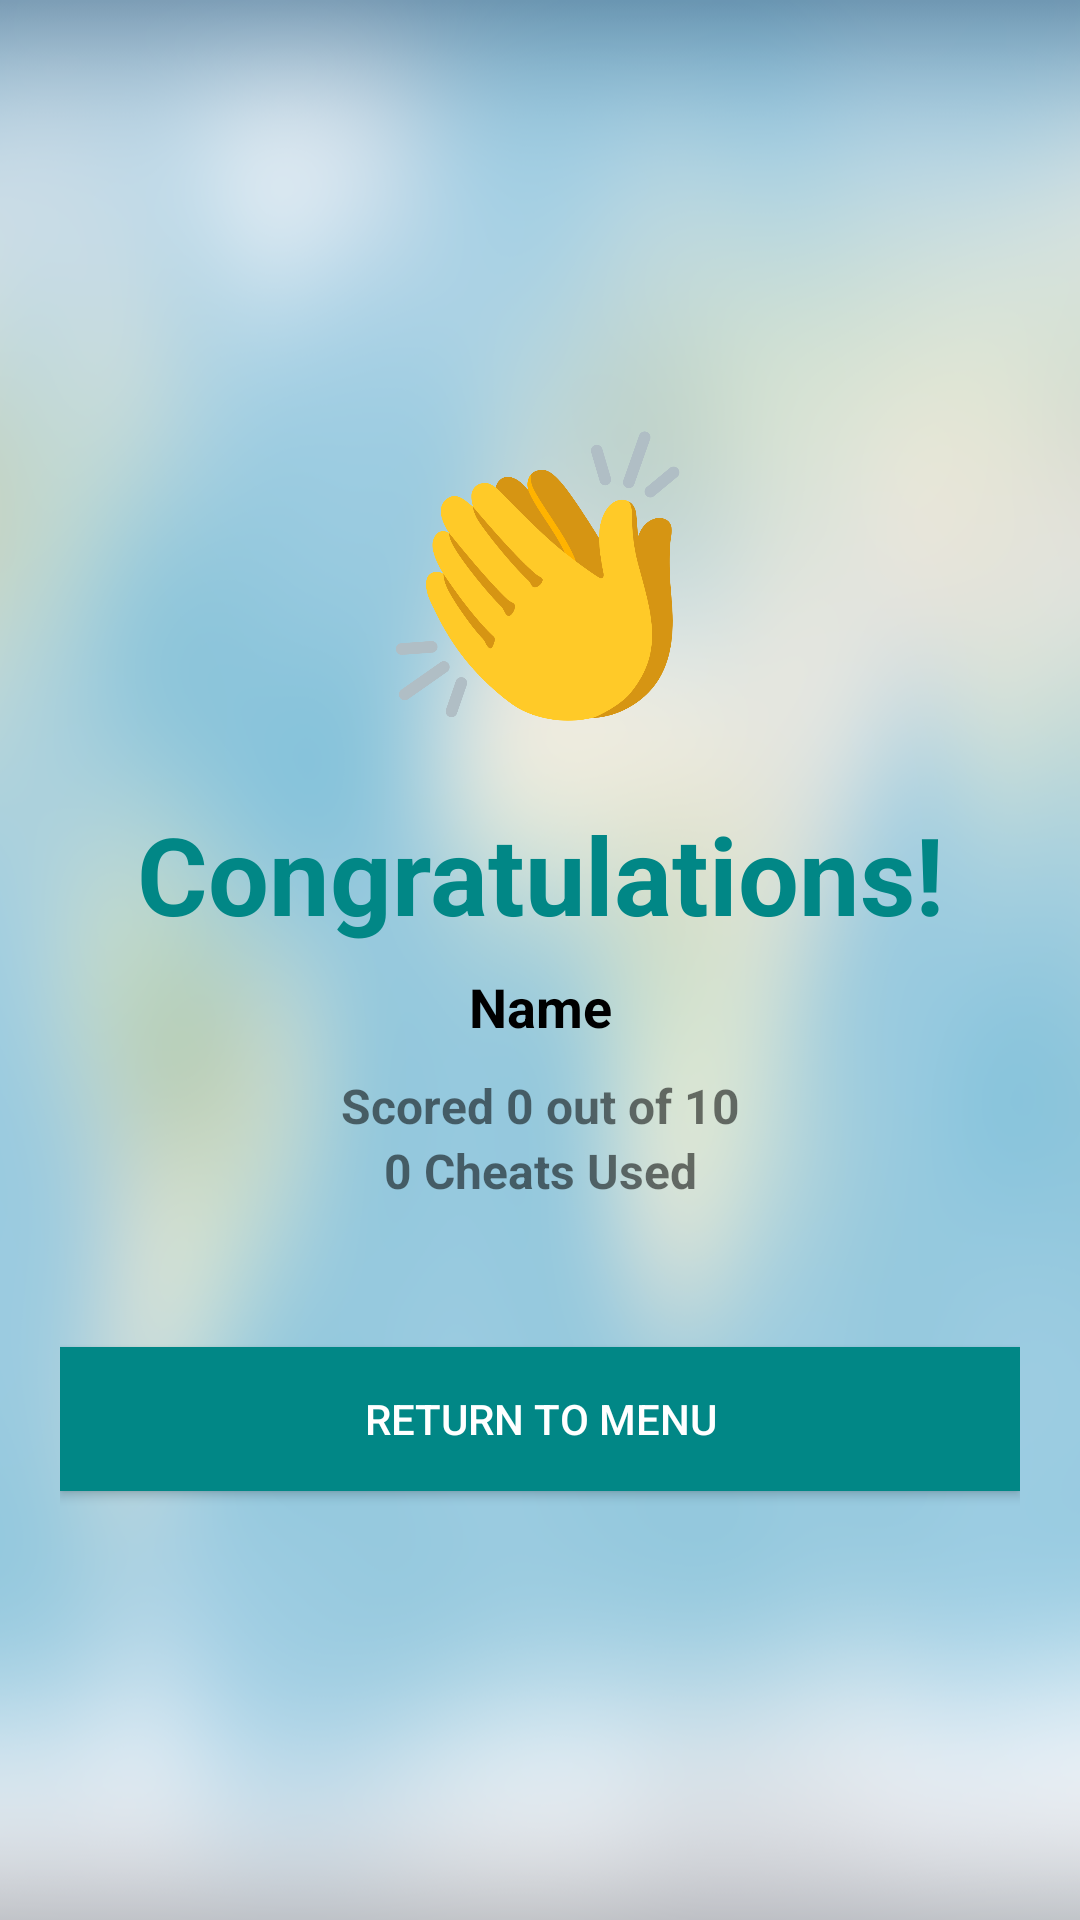

This screen was rendered from an Android layout file. Write that file and the resources it references.
<!-- AndroidManifest.xml: activity theme Theme.GeoQuiz -->
<!-- res/layout/activity_result.xml -->
<?xml version="1.0" encoding="utf-8"?>
<LinearLayout xmlns:android="http://schemas.android.com/apk/res/android"
    xmlns:tools="http://schemas.android.com/tools"
    android:layout_width="match_parent"
    android:layout_height="match_parent"
    android:background="@drawable/blurred_world_map_continents_oceans"
    android:orientation="vertical"
    android:gravity="center"
    android:padding="20dp"
    tools:context=".ResultActivity">

    <ImageView
        android:layout_width="wrap_content"
        android:layout_height="300px"
        android:layout_marginBottom="16dp"
        android:src="@drawable/clap" />

    <TextView
        android:layout_width="match_parent"
        android:layout_height="wrap_content"
        android:gravity="center"
        android:text="Congratulations!"
        android:textColor="@color/teal_700"
        android:textStyle="bold"
        android:textSize="36sp"
        android:paddingVertical="8dp"
        />

    <TextView
        android:id="@+id/tv_name"
        android:layout_width="match_parent"
        android:layout_height="wrap_content"
        android:gravity="center"
        android:paddingBottom="10dp"
        android:textColor="@android:color/black"
        android:text="Name"
        android:textStyle="bold"
        android:textSize="18sp" />

    <TextView
        android:id="@+id/tv_score"
        android:layout_width="match_parent"
        android:layout_height="wrap_content"
        android:gravity="center"
        android:text="Scored 0 out of 10"
        android:textStyle="bold"
        android:textSize="16sp" />

    <TextView
        android:id="@+id/tv_cheats_used"
        android:layout_width="match_parent"
        android:layout_height="wrap_content"
        android:gravity="center"
        android:text="0 Cheats Used"
        android:textStyle="bold"
        android:textSize="16sp" />

    <Button
        android:id="@+id/btn_finish"
        android:layout_width="match_parent"
        android:layout_height="wrap_content"
        android:layout_marginTop="48dp"
        android:text="Return to menu"
        android:textColor="@android:color/white"
        android:background="@color/teal_700"/>

</LinearLayout>
<!-- resources referenced by this layout -->
<resources>
  <!-- drawable blurred_world_map_continents_oceans: png bitmap (drawable-nodpi, 217653 bytes) -->
  <!-- drawable clap: png bitmap (drawable-nodpi, 60027 bytes) -->
  <style name="Theme.GeoQuiz" parent="Theme.AppCompat.Light.NoActionBar">
          <item name="android:windowLightStatusBar">false</item>
          <item name="android:statusBarColor">@android:color/black</item>
      </style>
  <!-- not gathered from this repository: default colours our renderer supplied (Android Studio template values) -->
  <color name="teal_700">#FF018786</color>
</resources>
